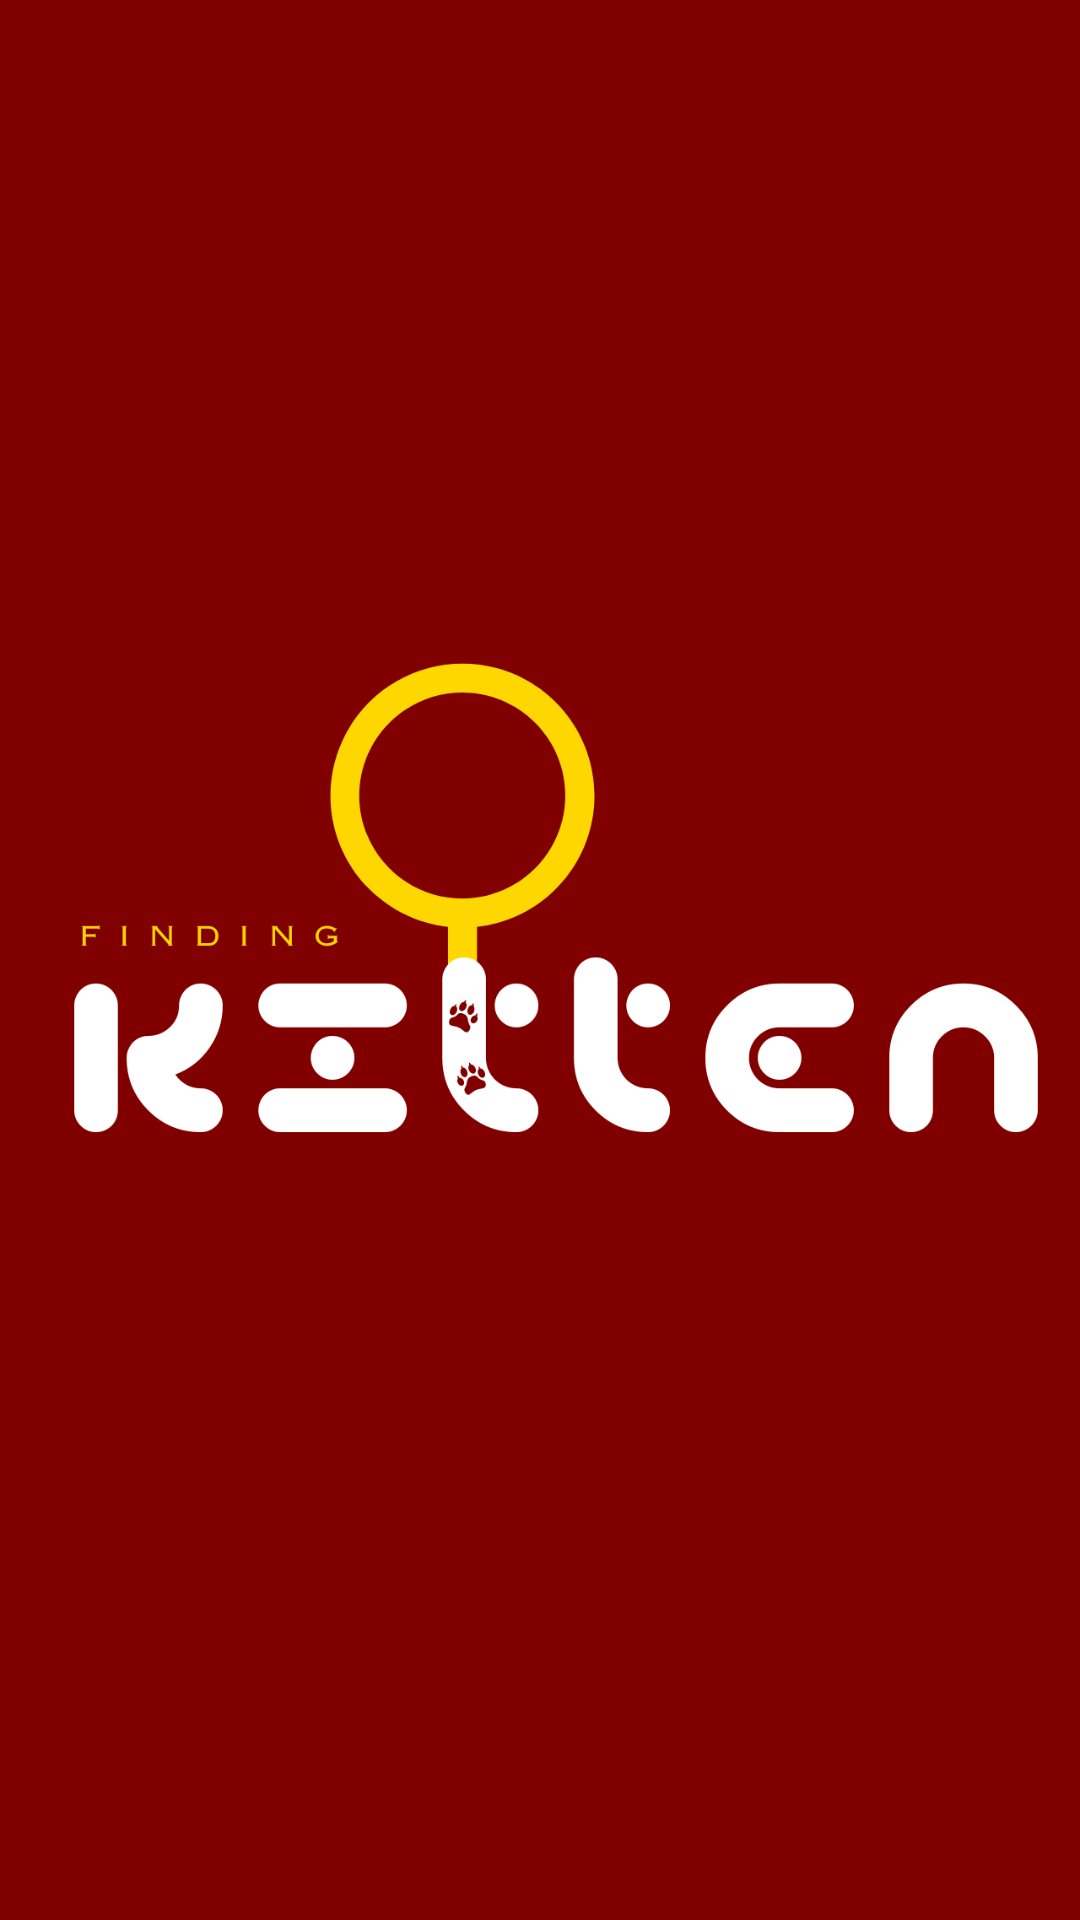

Reconstruct the res/layout file that produces this screen, plus the resources it refers to.
<!-- AndroidManifest.xml: application theme Theme.Kitter -->
<!-- res/layout/activity_start.xml -->
<?xml version="1.0" encoding="utf-8"?>
<LinearLayout xmlns:android="http://schemas.android.com/apk/res/android"
    android:layout_width="match_parent"
    android:layout_height="match_parent"
    android:background="@color/maroon"
    android:gravity="center"
    android:orientation="vertical">

    <ImageView
        android:id="@+id/img_logo"
        android:layout_width="wrap_content"
        android:layout_height="500dp"
        android:layout_centerInParent="true"
        android:background="@color/maroon"
        android:contentDescription="Kitter Logo"
        android:src="@drawable/ic_logo_mainscreen" />


</LinearLayout>
<!-- resources referenced by this layout -->
<resources>
  <color name="maroon">#800000</color>
  <!-- drawable ic_logo_mainscreen: png bitmap (drawable, 40838 bytes) -->
  <style name="Theme.Kitter" parent="Theme.MaterialComponents.DayNight.NoActionBar">
          
          <item name="colorPrimary">#7F1EC5</item>
          <item name="colorPrimaryVariant">@color/white</item>
          <item name="colorOnPrimary">@color/white</item>
          
          <item name="colorSecondary">@color/teal_200</item>
          <item name="colorSecondaryVariant">@color/teal_700</item>
          <item name="colorOnSecondary">@color/black</item>
          
          <item name="android:statusBarColor">?attr/colorPrimaryVariant</item>
          
      </style>
  <color name="white">#FFFFFFFF</color>
  <color name="teal_200">#FF03DAC5</color>
  <color name="teal_700">#FF018786</color>
  <color name="black">#FF000000</color>
</resources>
